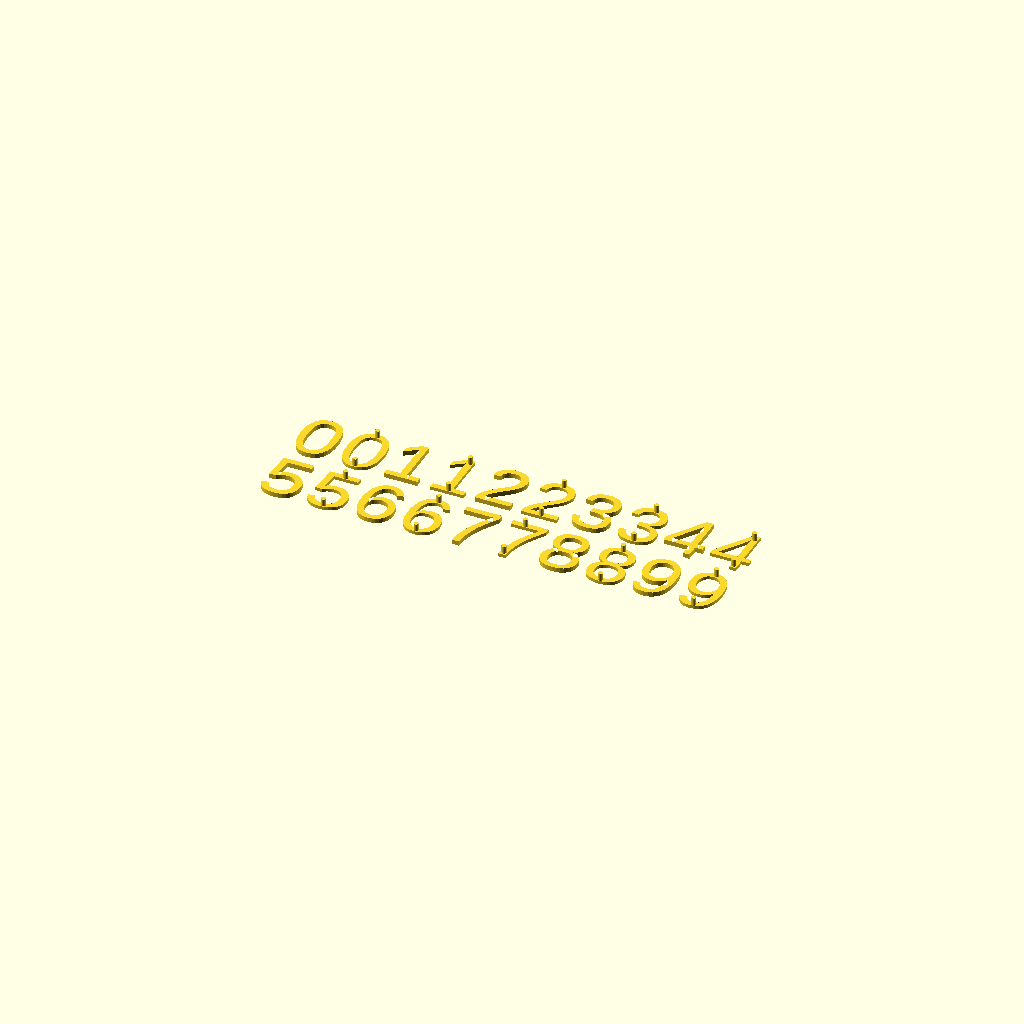
Cell 1: rendered with the file's own defaults.
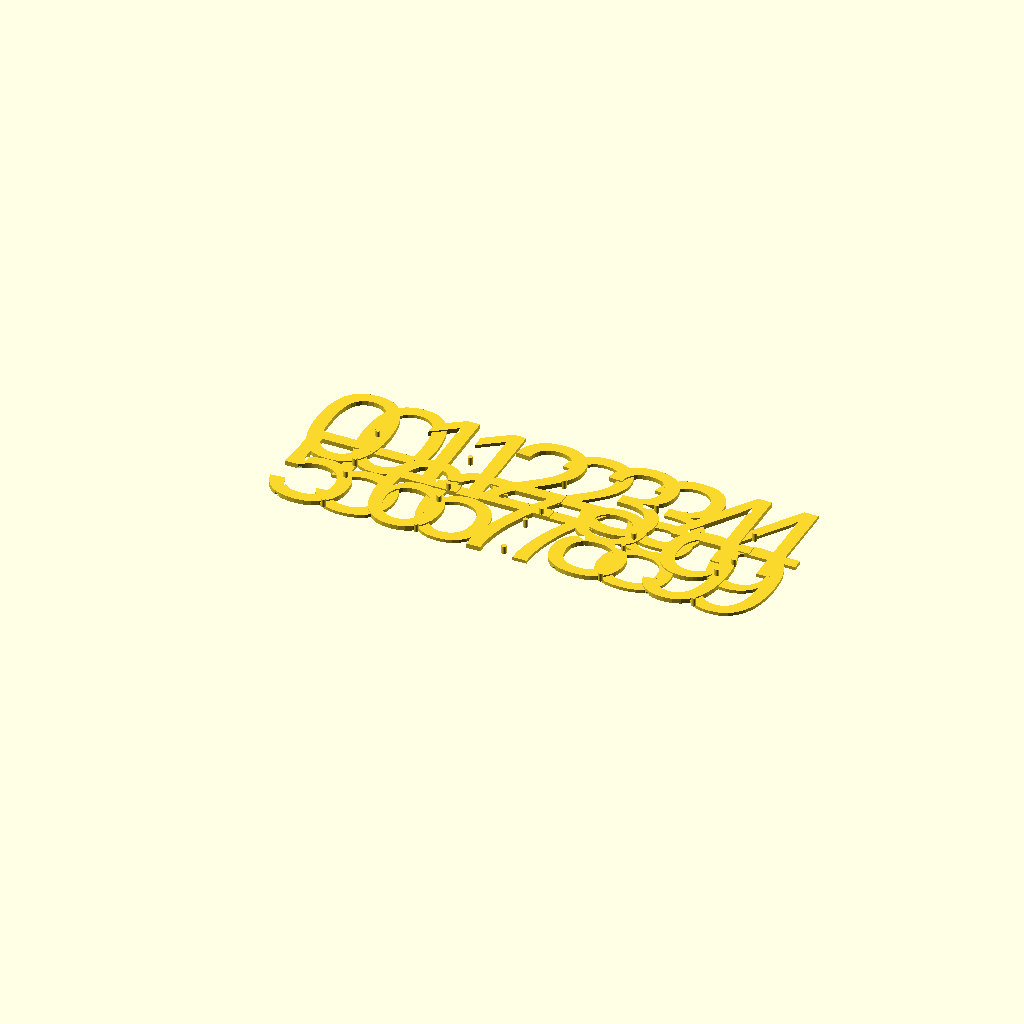
Cell 2: the same model with number_size = 240.
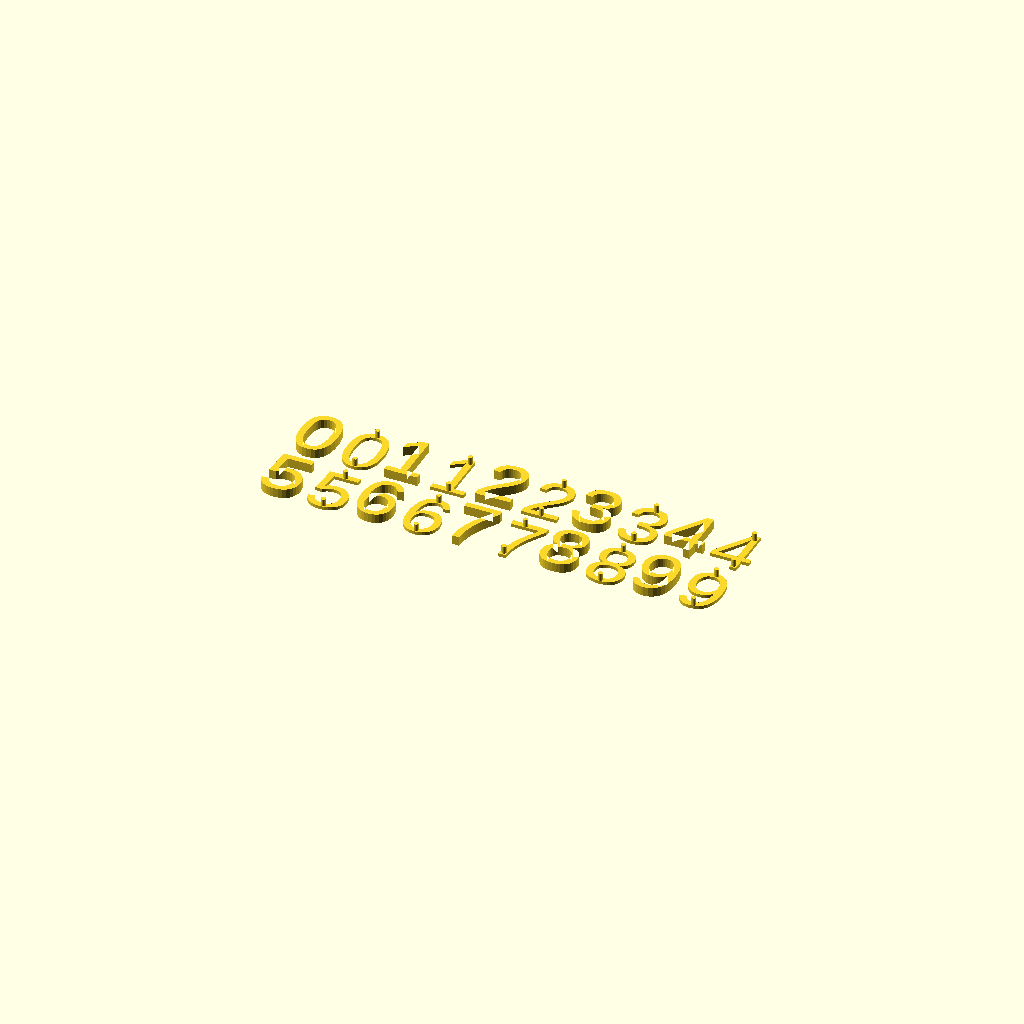
Cell 3 — number_height_top set to 20, the other parameters unchanged.
One fixed orthographic camera (rotation 55°, 0°, 25°; colour scheme Cornfield) for every cell.
Source of the model, panel_numbers.scad:
// SPDX-License-Identifier: MIT

// Be sure the number size aligns with the number size specified in panel.scad
number_size = 120;
number_height_top = 10;
number_height_bottom = 7;

// The numbers are split into top and bottom so that they can be different colors
// If you're using LEDs you'll want to have the bottom numbers translucent or transparent
module number_one_top() {
    difference() {
        linear_extrude(number_height_top)
            text("1", size=number_size);
        translate([50, 105, 0])
            cylinder(h=5, d=10);
        translate([50, 6, 0])
            cylinder(h=5, d=10);
    }
}
module number_one_bottom() {
    union() {
        linear_extrude(number_height_bottom)
            text("1", size=number_size);
        translate([50, 105, 5 - 0.01])
            cylinder(h=18, d=10);
        translate([50, 6, 5 - 0.01])
            cylinder(h=18, d=10);
    }
}

module number_two_top() {
    difference() {
        linear_extrude(number_height_top)
            text("2", size=number_size);
        translate([50, 110, 0])
            cylinder(h=5, d=10);
        translate([50, 6, 0])
            cylinder(h=5, d=10);
    }
}
module number_two_bottom() {
    union() {
        linear_extrude(number_height_bottom)
            text("2", size=number_size);
        translate([50, 110, 5 - 0.01])
            cylinder(h=18, d=10);
        translate([50, 6, 5 - 0.01])
            cylinder(h=18, d=10);
    }
}

module number_three_top() {
    difference() {
        linear_extrude(number_height_top)
            text("3", size=number_size);
        translate([50, 110, 0])
            cylinder(h=5, d=10);
        translate([50, 4.5, 0])
            cylinder(h=5, d=10);
    }
}
module number_three_bottom() {
    union() {
        linear_extrude(number_height_bottom)
            text("3", size=number_size);
        translate([50, 110, 5 - 0.01])
            cylinder(h=18, d=10);
        translate([50, 4.5, 5 - 0.01])
            cylinder(h=18, d=10);
    }
}

module number_four_top() {
    difference() {
        linear_extrude(number_height_top)
            text("4", size=number_size);
        translate([64, 105, 0])
            cylinder(h=5, d=10);
        translate([64, 8, 0])
            cylinder(h=5, d=10);
    }
}
module number_four_bottom() {
    union() {
        linear_extrude(number_height_bottom)
            text("4", size=number_size);
        translate([64, 105, 5 - 0.01])
            cylinder(h=18, d=10);
        translate([64, 8, 5 - 0.01])
            cylinder(h=18, d=10);
    }
}

module number_five_top() {
    difference() {
        linear_extrude(number_height_top)
            text("5", size=number_size);
        translate([50, 108.5, 0])
            cylinder(h=5, d=10);
        translate([50, 5, 0])
            cylinder(h=5, d=10);
    }
}
module number_five_bottom() {
    union() {
        linear_extrude(number_height_bottom)
            text("5", size=number_size);
        translate([50, 108.5, 5 - 0.01])
            cylinder(h=18, d=10);
        translate([50, 5, 5 - 0.01])
            cylinder(h=18, d=10);
    }
}

module number_six_top() {
    difference() {
        linear_extrude(number_height_top)
            text("6", size=number_size);
        translate([50, 110, 0])
            cylinder(h=5, d=10);
        translate([50, 4.5, 0])
            cylinder(h=5, d=10);
    }
}
module number_six_bottom() {
    union() {
        linear_extrude(number_height_bottom)
            text("6", size=number_size);
        translate([50, 110, 5 - 0.01])
            cylinder(h=18, d=10);
        translate([50, 4.5, 5 - 0.01])
            cylinder(h=18, d=10);
    }
}

module number_seven_top() {
    difference() {
        linear_extrude(number_height_top)
            text("7", size=number_size);
        translate([38, 108, 0])
            cylinder(h=5, d=10);
        translate([38, 8, 0])
            cylinder(h=5, d=10);
    }
}
module number_seven_bottom() {
    union() {
        linear_extrude(number_height_bottom)
            text("7", size=number_size);
        translate([38, 108, 5 - 0.01])
            cylinder(h=18, d=10);
        translate([38, 8, 5 - 0.01])
            cylinder(h=18, d=10);
    }
}

module number_eight_top() {
    difference() {
        linear_extrude(number_height_top)
            text("8", size=number_size);
        translate([48, 4, 0])
            cylinder(h=5, d=10);
        translate([48, 110.75, 0])
            cylinder(h=5, d=10);
    }
}
module number_eight_bottom() {
    union() {
        linear_extrude(number_height_bottom)
            text("8", size=number_size);
        translate([48, 4, 5 - 0.01])
            cylinder(h=18, d=10);
        translate([48, 110.75, 5 - 0.01])
            cylinder(h=18, d=10);
    }
}

module number_nine_top() {
    difference() {
        linear_extrude(number_height_top)
            text("9", size=number_size);
        translate([49, 4, 0])
            cylinder(h=5, d=10);
        translate([49, 110.75, 0])
            cylinder(h=5, d=10);
    }
}
module number_nine_bottom() {
    union() {
        linear_extrude(number_height_bottom)
            text("9", size=number_size);
        translate([49, 4, 5 - 0.01])
            cylinder(h=19, d=10);
        translate([49, 110.75, 5 - 0.01])
            cylinder(h=19, d=10);
    }
}

module number_zero_top() {
    difference() {
        linear_extrude(number_height_top)
            text("0", size=number_size);
        translate([48, 5, 0])
            cylinder(h=5, d=10);
        translate([48, 110, 0])
            cylinder(h=5, d=10);
    }
}
module number_zero_bottom() {
    union() {
        linear_extrude(number_height_bottom)
            text("0", size=number_size);
        translate([48, 5, 5 - 0.01])
            cylinder(h=18, d=10);
        translate([48, 110, 5 - 0.01])
            cylinder(h=18, d=10);
    }
}

number_zero_top();
translate([100, 0, 0])number_zero_bottom();
translate([200, 0, 0])number_one_top();
translate([300, 0, 0])number_one_bottom();
translate([400, 0, 0])number_two_top();
translate([500, 0, 0])number_two_bottom();
translate([600, 0, 0])number_three_top();
translate([700, 0, 0])number_three_bottom();
translate([800, 0, 0])number_four_top();
translate([900, 0, 0])number_four_bottom();
translate([0, -150, 0])number_five_top();
translate([100, -150, 0])number_five_bottom();
translate([200, -150, 0])number_six_top();
translate([300, -150, 0])number_six_bottom();
translate([400, -150, 0])number_seven_top();
translate([500, -150, 0])number_seven_bottom();
translate([600, -150, 0])number_eight_top();
translate([700, -150, 0])number_eight_bottom();
translate([800, -150, 0])number_nine_top();
translate([900, -150, 0])number_nine_bottom();
Customizer parameters (derived from the source; name, type, default, range or options):
number_size: number, default 120
number_height_top: number, default 10
number_height_bottom: number, default 7
